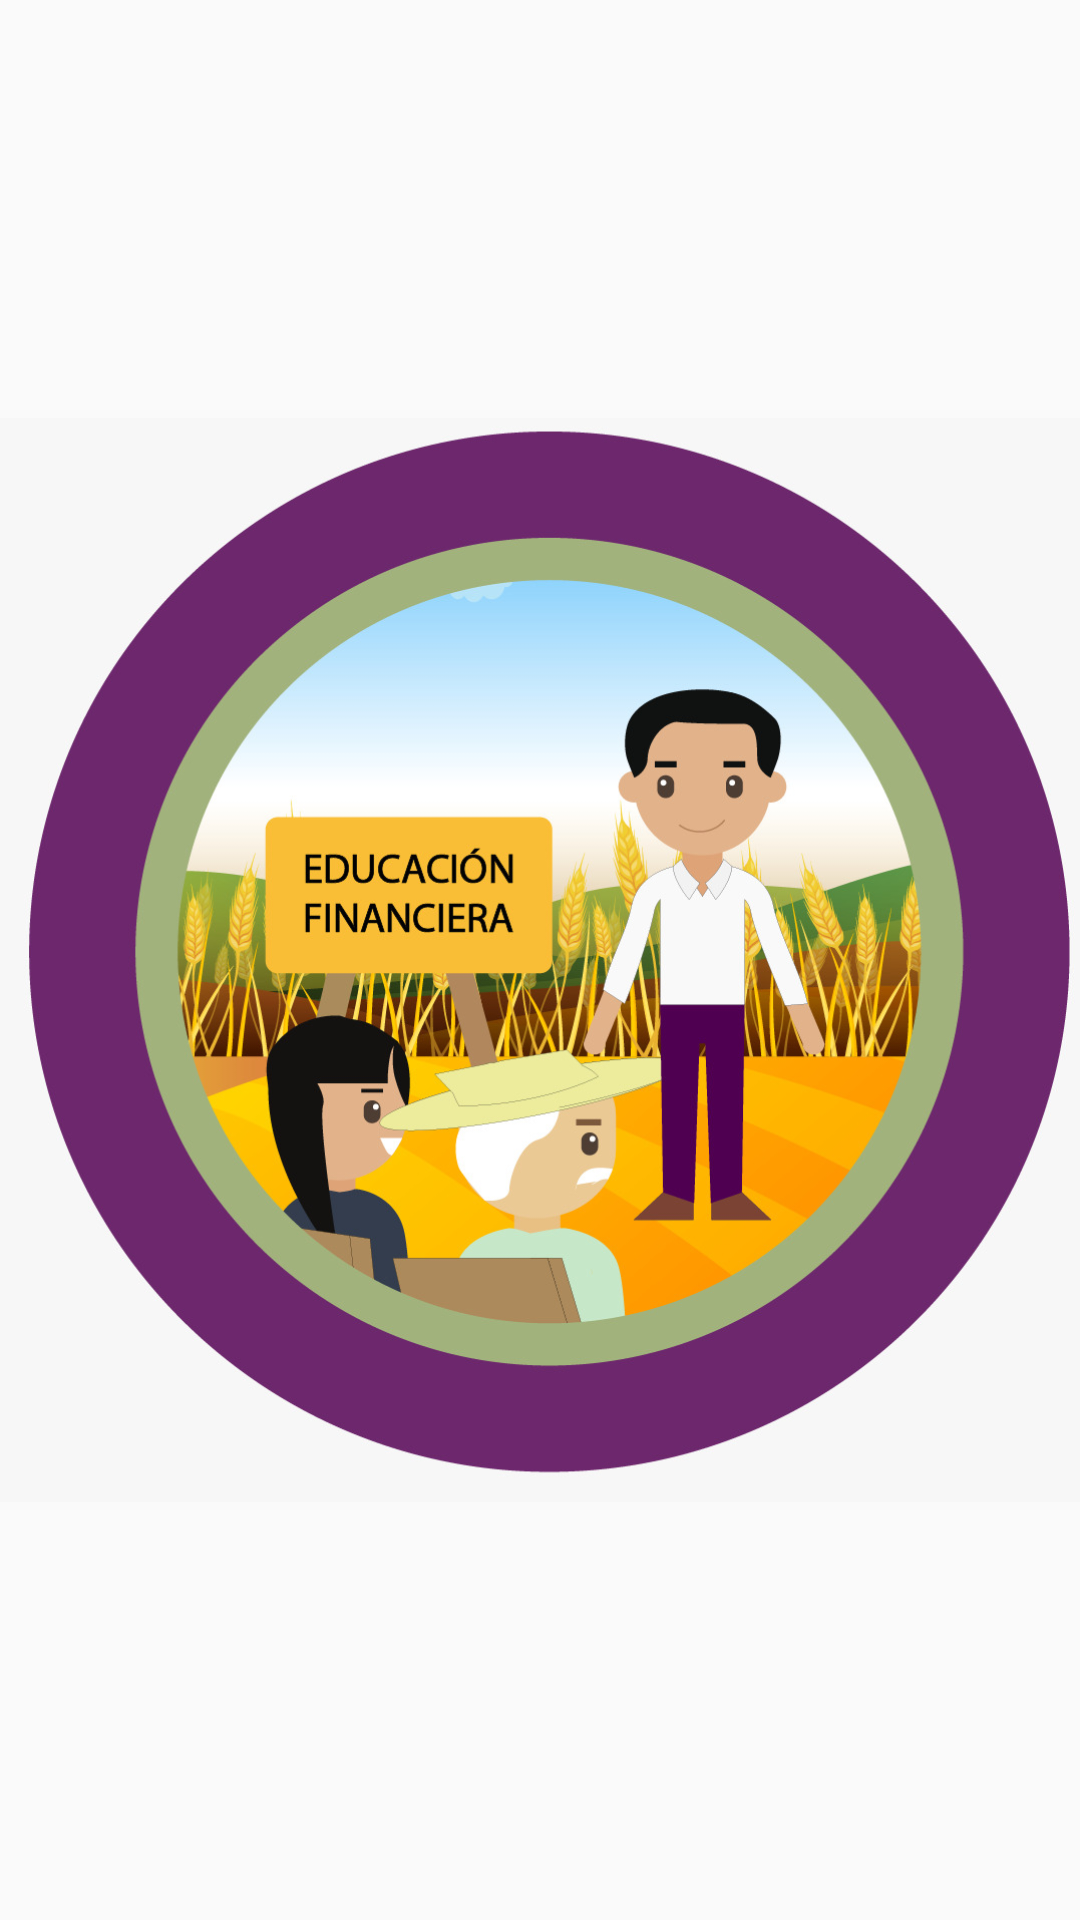

The Android layout XML behind this screen, and the referenced resources:
<!-- AndroidManifest.xml: application theme AppTheme -->
<!-- res/layout/activity_modulo_dos.xml -->
<?xml version="1.0" encoding="utf-8"?>
<LinearLayout xmlns:android="http://schemas.android.com/apk/res/android"
    xmlns:app="http://schemas.android.com/apk/res-auto"
    xmlns:tools="http://schemas.android.com/tools"
    android:layout_width="match_parent"
    android:layout_height="match_parent"
    tools:context="com.amucss.mx.amucss.Modulo_dos">

    <ImageView
        android:layout_width="wrap_content"
        android:layout_height="wrap_content"
        android:layout_gravity="center"
        android:src="@drawable/fin"/>

</LinearLayout>
<!-- resources referenced by this layout -->
<resources>
  <!-- drawable fin: png bitmap (drawable, 611716 bytes) -->
  <style name="AppTheme" parent="Theme.AppCompat.Light.NoActionBar">
          
          <item name="colorPrimary">@color/colorPrimary</item>
          <item name="colorPrimaryDark">@color/colorPrimaryDark</item>
          <item name="colorAccent">@color/colorAccent</item>
      </style>
  <color name="colorPrimary">#3F51B5</color>
  <color name="colorPrimaryDark">#303F9F</color>
  <color name="colorAccent">#FF4081</color>
</resources>
